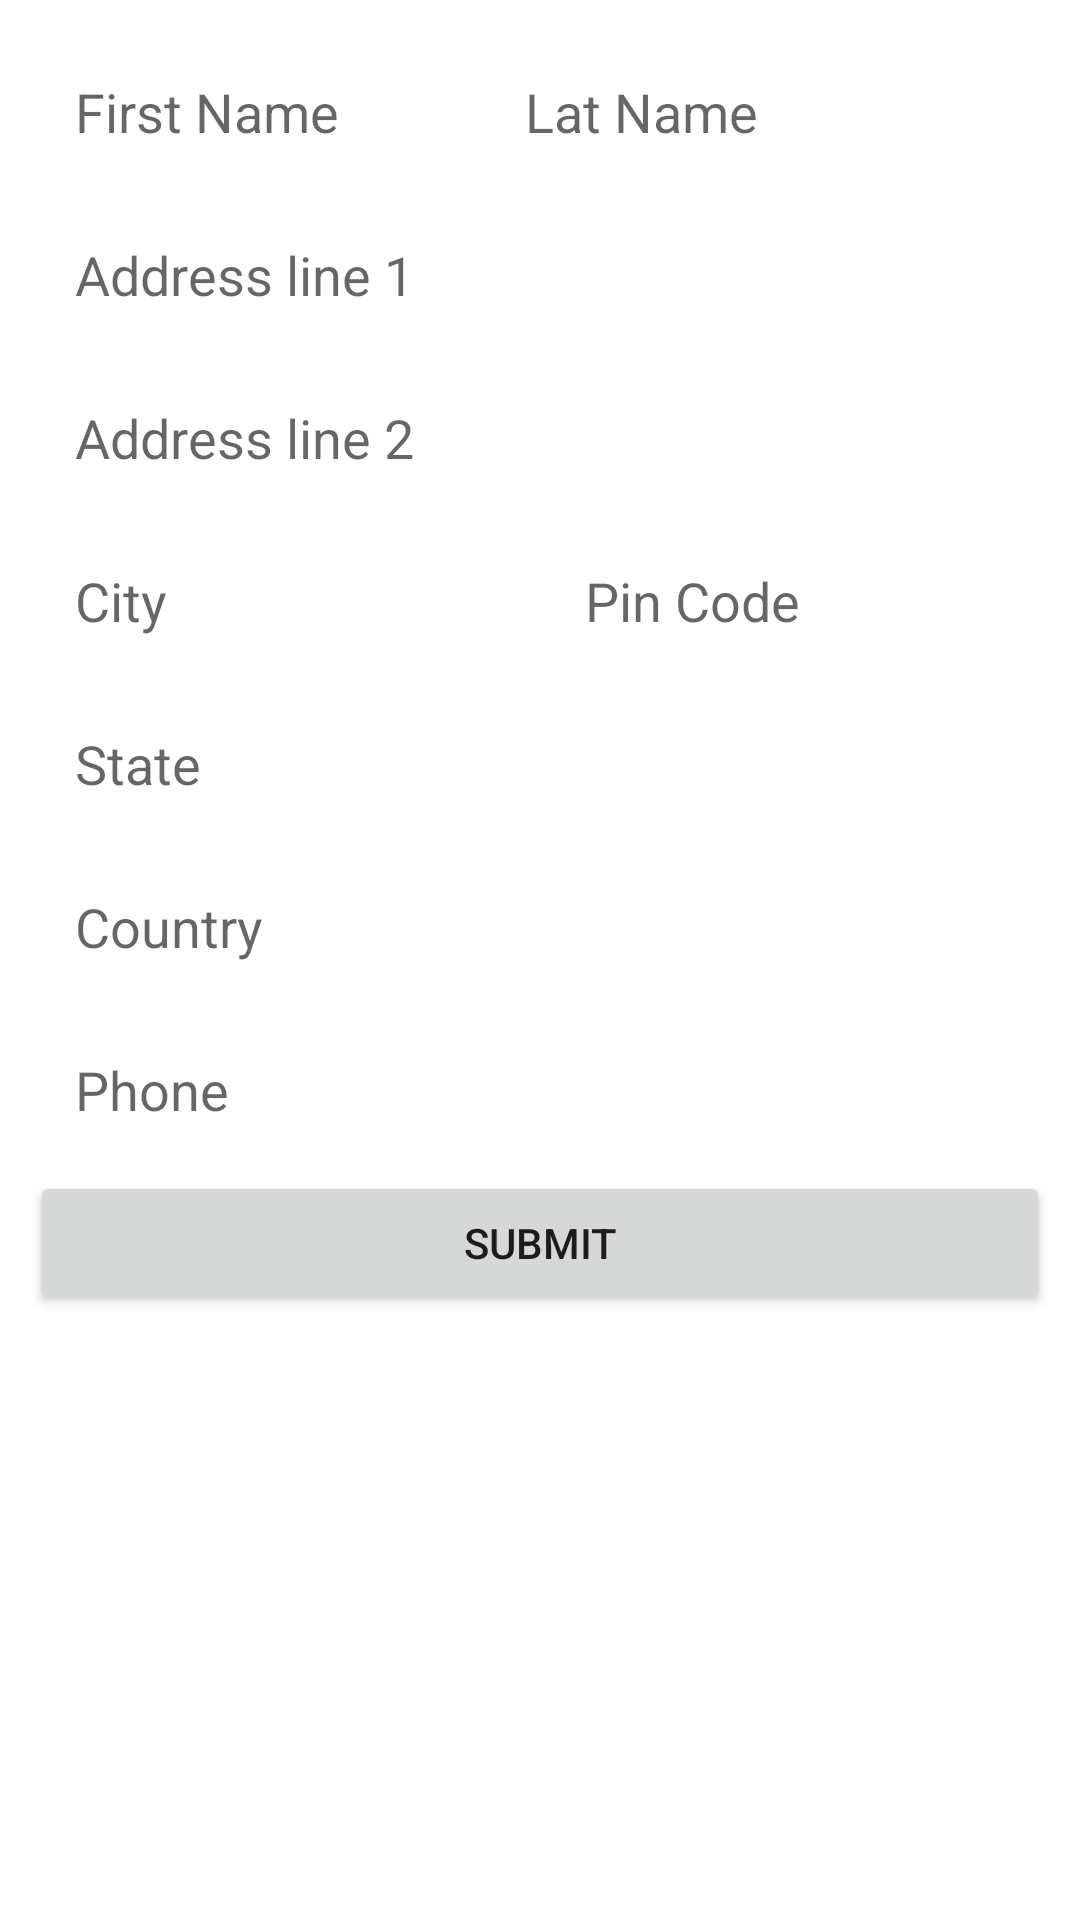

The Android layout XML behind this screen, and the referenced resources:
<!-- AndroidManifest.xml: application theme AppTheme -->
<!-- res/layout/address_dialog.xml -->
<?xml version="1.0" encoding="utf-8"?>
<LinearLayout xmlns:android="http://schemas.android.com/apk/res/android"
    android:layout_width="wrap_content"
    android:layout_height="wrap_content"
    android:background="@color/white">

    <LinearLayout
        android:id="@+id/homme_address_layout"
        android:layout_width="match_parent"
        android:layout_height="wrap_content"
        android:layout_below="@+id/no_home_address_view"
        android:layout_weight="2.43"
        android:orientation="vertical"
        android:padding="10dp">

        <LinearLayout
            android:layout_width="300dp"
            android:layout_height="wrap_content"
            android:orientation="horizontal"
            android:weightSum="10">

            <EditText
                android:id="@+id/firstname_view"
                android:layout_width="0dp"
                android:layout_height="wrap_content"
                android:layout_margin="5dp"
                android:layout_weight="5"
                android:background="@drawable/edittext_modified"
                android:padding="10dp"
                android:hint="First Name" />

            <EditText
                android:id="@+id/secondName_view"
                android:layout_width="0dp"
                android:layout_height="wrap_content"
                android:layout_margin="5dp"
                android:layout_weight="5"
                android:background="@drawable/edittext_modified"
                android:padding="10dp"
                android:hint="Lat Name" />
        </LinearLayout>

        <EditText
            android:id="@+id/address1_view"
            android:layout_width="match_parent"
            android:layout_height="wrap_content"
            android:layout_margin="5dp"
            android:background="@drawable/edittext_modified"
            android:padding="10dp"
            android:hint="Address line 1" />

        <EditText
            android:id="@+id/address2_view"
            android:layout_width="match_parent"
            android:layout_height="wrap_content"
            android:layout_margin="5dp"
            android:background="@drawable/edittext_modified"
            android:padding="10dp"
            android:hint="Address line 2" />

        <LinearLayout
            android:layout_width="match_parent"
            android:layout_height="wrap_content"
            android:orientation="horizontal"
            android:weightSum="10">

            <EditText
                android:id="@+id/city_view"
                android:layout_width="0dp"
                android:layout_height="wrap_content"
                android:layout_margin="5dp"
                android:layout_weight="5"
                android:background="@drawable/edittext_modified"
                android:padding="10dp"
                android:hint="City" />

            <EditText
                android:id="@+id/pincode_view"
                android:layout_width="0dp"
                android:layout_height="wrap_content"
                android:layout_margin="5dp"
                android:layout_weight="5"
                android:background="@drawable/edittext_modified"
                android:inputType="number"
                android:padding="10dp"
                android:hint="Pin Code" />

        </LinearLayout>

        <EditText
            android:id="@+id/state_view"
            android:layout_width="match_parent"
            android:layout_height="wrap_content"
            android:layout_margin="5dp"
            android:background="@drawable/edittext_modified"
            android:padding="10dp"
            android:hint="State" />

        <EditText
            android:id="@+id/country_view"
            android:layout_width="match_parent"
            android:layout_height="wrap_content"
            android:layout_margin="5dp"
            android:background="@drawable/edittext_modified"
            android:padding="10dp"
            android:hint="Country" />

        <EditText
            android:id="@+id/phone_view"
            android:layout_width="match_parent"
            android:layout_height="wrap_content"
            android:layout_margin="5dp"
            android:background="@drawable/edittext_modified"
            android:inputType="number"
            android:padding="10dp"
            android:hint="Phone" />

        <Button
            android:id="@+id/submit_address_btn"
            android:layout_width="match_parent"
            android:layout_height="wrap_content"
            android:text="Submit" />

    </LinearLayout>
</LinearLayout>
<!-- resources referenced by this layout -->
<resources>
  <color name="white">#ffffff</color>
  <style name="AppTheme" parent="Theme.AppCompat.Light.DarkActionBar">
          
          <item name="windowActionBar">false</item>
          <item name="windowNoTitle">true</item>
          <item name="colorPrimary">@color/colorPrimary</item>
          <item name="colorPrimaryDark">@color/colorPrimaryDark</item>
          <item name="colorAccent">@color/colorAccent</item>
      </style>
  <color name="colorPrimary">#3F51B5</color>
  <color name="colorPrimaryDark">#303F9F</color>
  <color name="colorAccent">#000a0b</color>
</resources>
